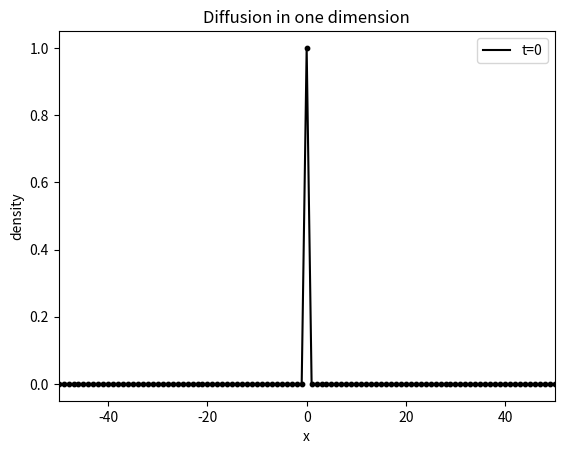

Write the Python code that produced this figure.
# -*- coding: utf-8 -*-

import numpy as np
import matplotlib.pyplot as plt
from copy import deepcopy

def density(t_end):

    x = list(np.linspace(-50,50,101))
    d = list(np.zeros(50)) + list(np.ones(1)) + list(np.zeros(50))
    d1 = deepcopy(d)

    for i in range(t_end):
        for j in range(101):
            if j==0 or j==100:
                pass
            else:
                d[j] = 0.5* (d1[j+1] + d1[j-1])
        d1 = deepcopy(d)

    for i in range(101):
        if i==0 or i==100:
            pass
        else:
            if d[i]==0:
                d[i] = 0.5*(d1[i+1] + d1[i-1])

    return x, d1

x1, d1 = density(0)[0], density(0)[1]
x2, d2 = density(10)[0], density(10)[1]
x3, d3 = density(100)[0], density(100)[1]

plt.plot(x1,d1,label='t=0',c='k')
#plt.plot(x2,d2,label='t=10',c='k')
#plt.plot(x3,d3,label='t=100',c='k')
plt.scatter(x1,d1,s=10,c='k')
#plt.scatter(x2,d2,s=10,c='k')
#plt.scatter(x3,d3,s=10,c='k')

plt.xlabel('x')
plt.ylabel('density')
plt.title('Diffusion in one dimension')
plt.xlim(-50,50)
plt.legend()

plt.show()